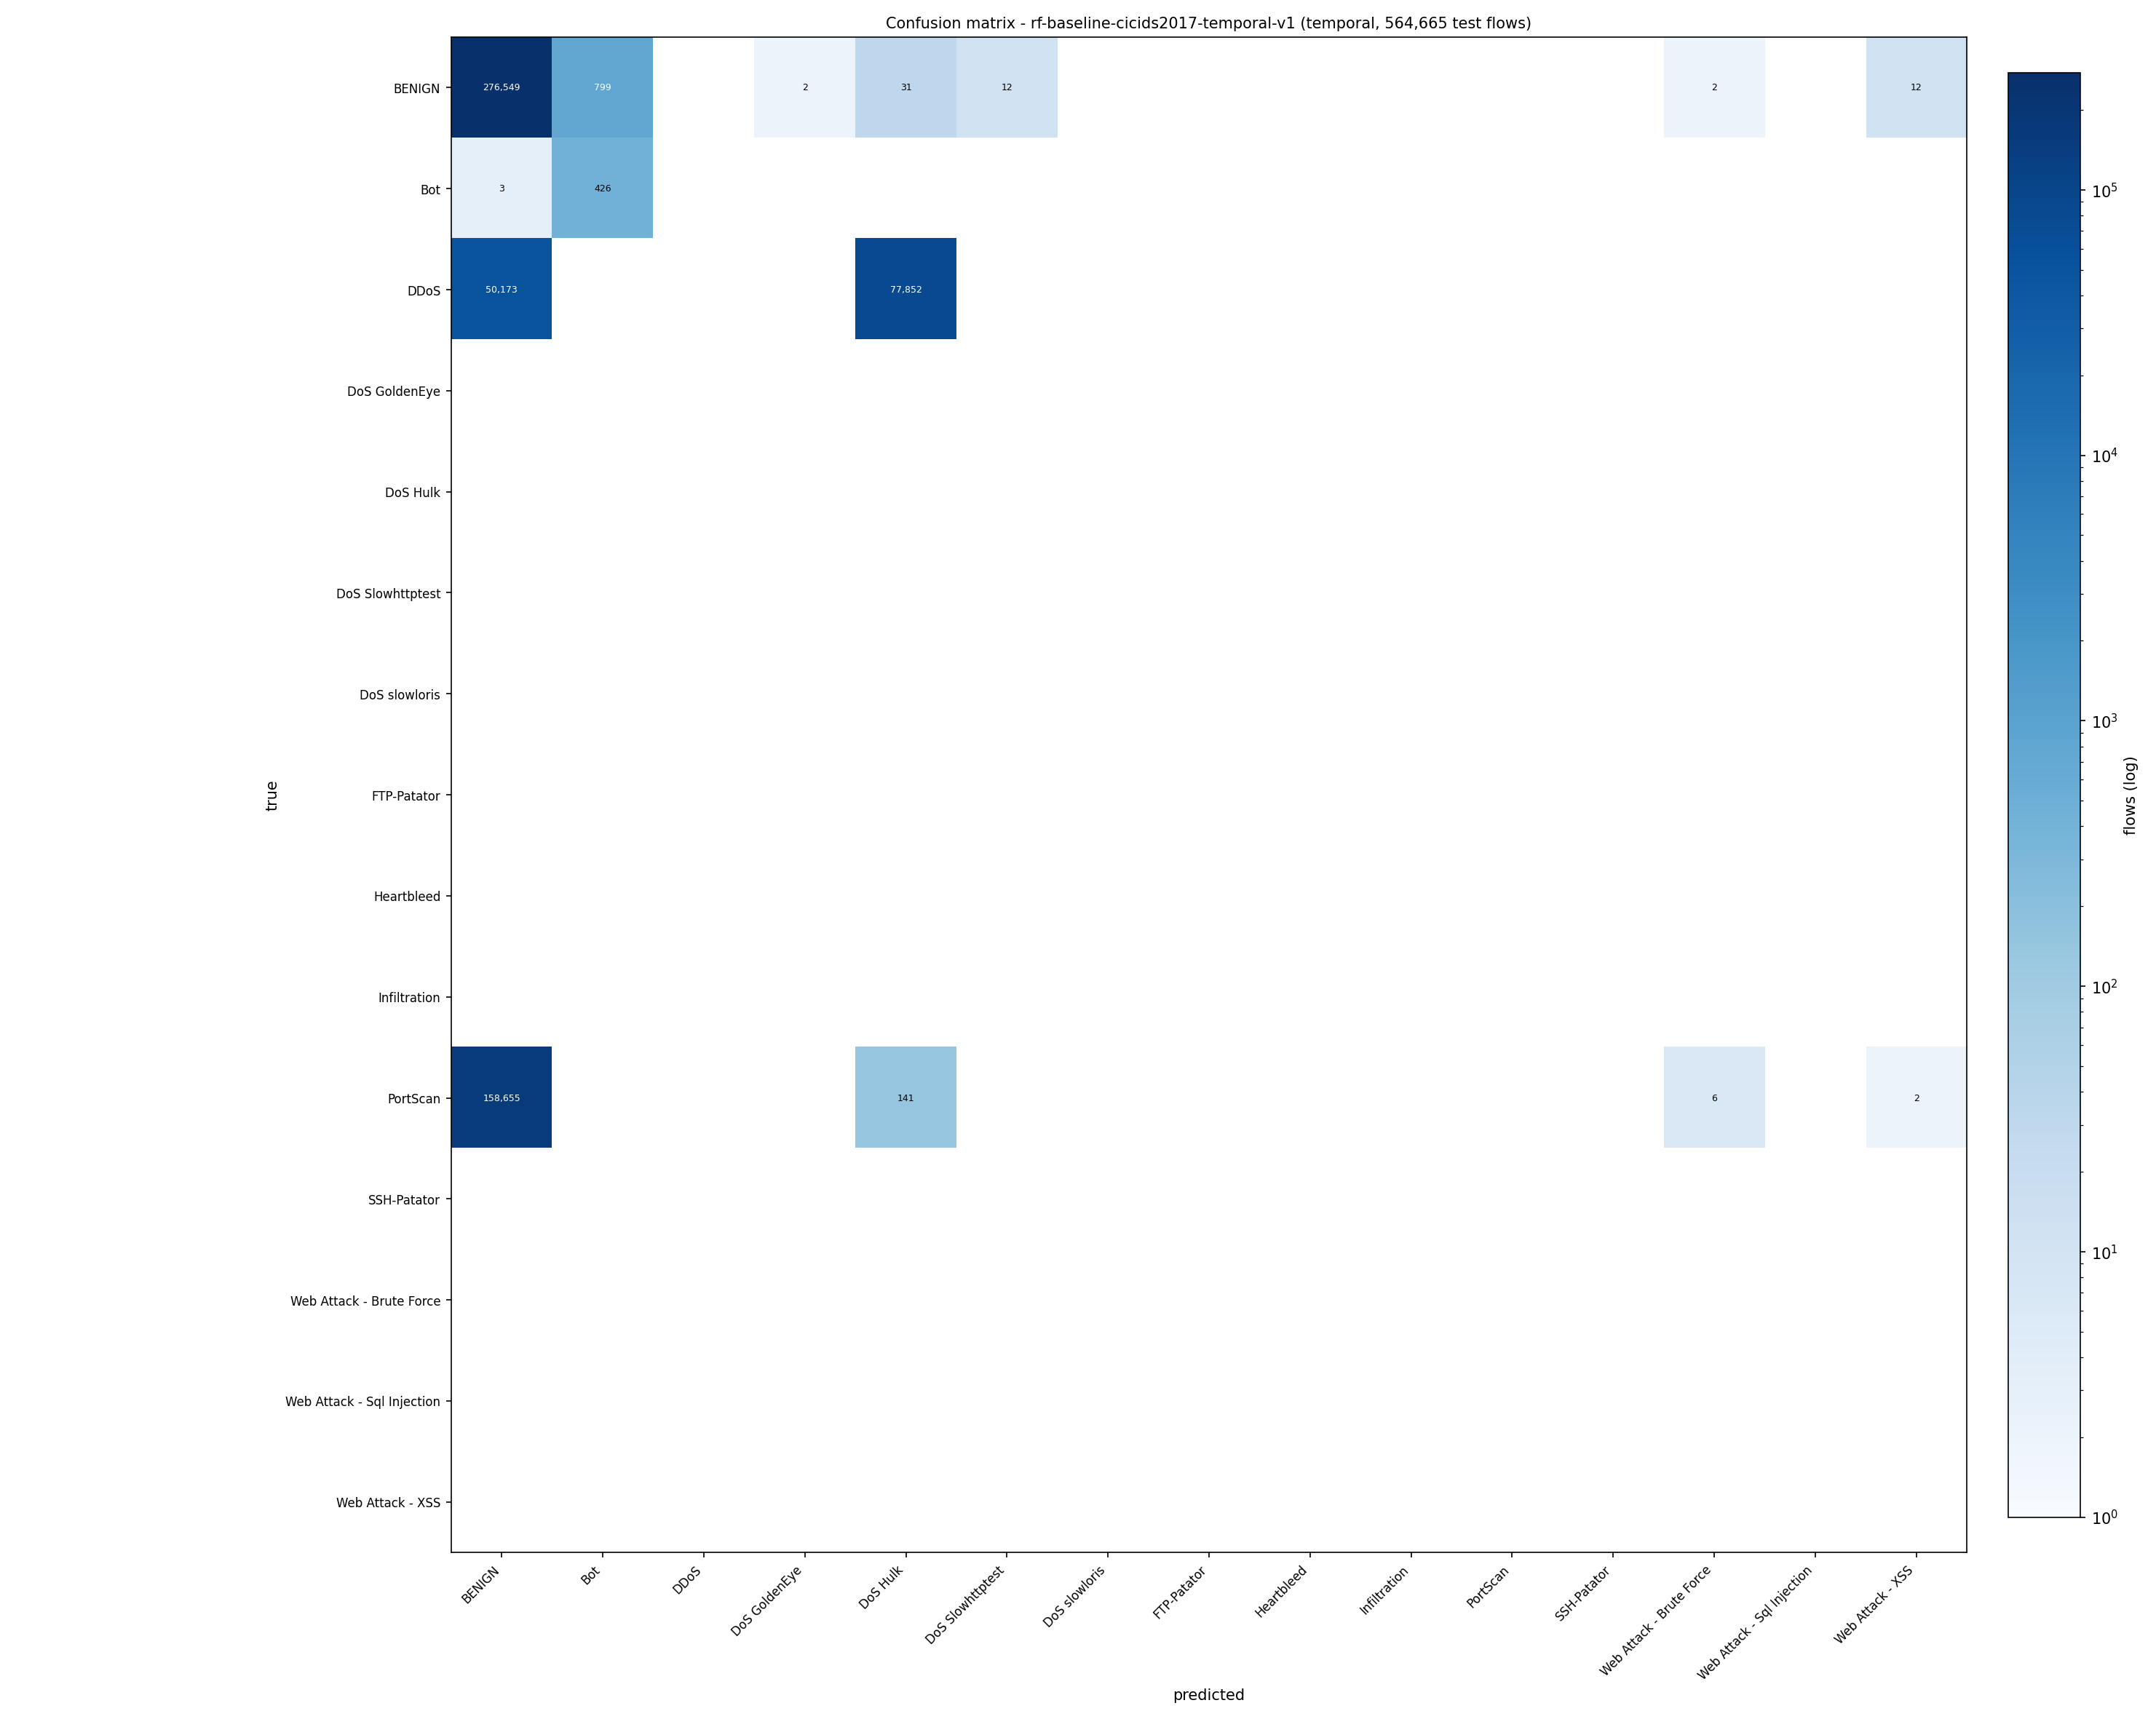

Data behind this chart, as committed beside it:
true\predicted, BENIGN, Bot, DDoS, DoS GoldenEye, DoS Hulk, DoS Slowhttptest, DoS slowloris, FTP-Patator, Heartbleed, Infiltration, PortScan, SSH-Patator, Web Attack - Brute Force, Web Attack - Sql Injection, Web Attack - XSS
BENIGN, 276549, 799, 0, 2, 31, 12, 0, 0, 0, 0, 0, 0, 2, 0, 12
Bot, 3, 426, 0, 0, 0, 0, 0, 0, 0, 0, 0, 0, 0, 0, 0
DDoS, 50173, 0, 0, 0, 77852, 0, 0, 0, 0, 0, 0, 0, 0, 0, 0
DoS GoldenEye, 0, 0, 0, 0, 0, 0, 0, 0, 0, 0, 0, 0, 0, 0, 0
DoS Hulk, 0, 0, 0, 0, 0, 0, 0, 0, 0, 0, 0, 0, 0, 0, 0
DoS Slowhttptest, 0, 0, 0, 0, 0, 0, 0, 0, 0, 0, 0, 0, 0, 0, 0
DoS slowloris, 0, 0, 0, 0, 0, 0, 0, 0, 0, 0, 0, 0, 0, 0, 0
FTP-Patator, 0, 0, 0, 0, 0, 0, 0, 0, 0, 0, 0, 0, 0, 0, 0
Heartbleed, 0, 0, 0, 0, 0, 0, 0, 0, 0, 0, 0, 0, 0, 0, 0
Infiltration, 0, 0, 0, 0, 0, 0, 0, 0, 0, 0, 0, 0, 0, 0, 0
PortScan, 158655, 0, 0, 0, 141, 0, 0, 0, 0, 0, 0, 0, 6, 0, 2
SSH-Patator, 0, 0, 0, 0, 0, 0, 0, 0, 0, 0, 0, 0, 0, 0, 0
Web Attack - Brute Force, 0, 0, 0, 0, 0, 0, 0, 0, 0, 0, 0, 0, 0, 0, 0
Web Attack - Sql Injection, 0, 0, 0, 0, 0, 0, 0, 0, 0, 0, 0, 0, 0, 0, 0
Web Attack - XSS, 0, 0, 0, 0, 0, 0, 0, 0, 0, 0, 0, 0, 0, 0, 0
